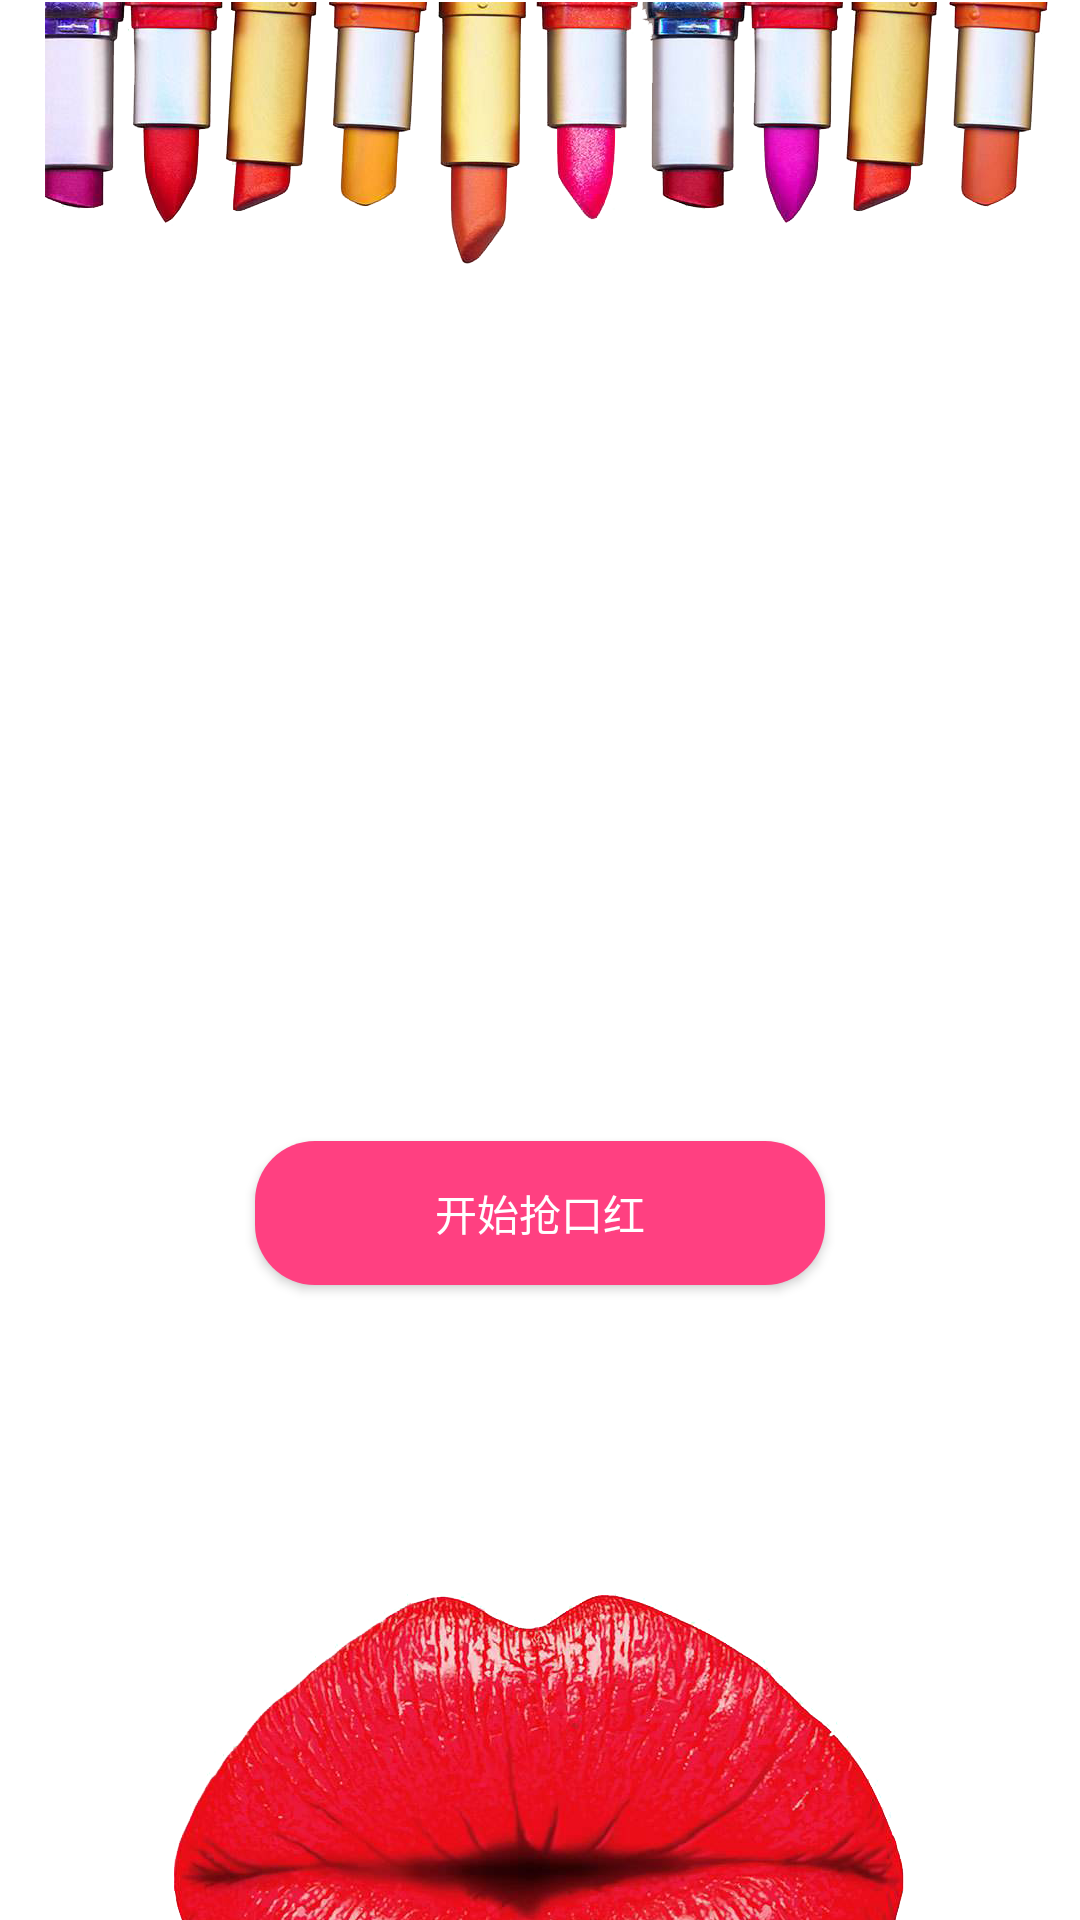

Here is an Android app screen rendered from its layout file. Give the layout XML and the strings, colors and styles it references.
<!-- AndroidManifest.xml: activity theme FullscreenTheme -->
<!-- res/layout/activity_main.xml -->
<RelativeLayout
    xmlns:android="http://schemas.android.com/apk/res/android"
    xmlns:tools="http://schemas.android.com/tools"
    android:layout_width="match_parent"
    android:layout_height="match_parent"
    android:background="@android:color/white"
    tools:context="com.swz.lipstick.ac.MainActivity">

    <RelativeLayout
        android:id="@+id/rl_content"
        android:layout_width="match_parent"
        android:layout_height="match_parent"
        android:background="@drawable/main_bg">

        <com.swz.lipstick.utils.X5WebView
            android:id="@+id/webview"
            android:layout_width="match_parent"
            android:layout_height="match_parent"
            android:visibility="gone"/>

        <View
            android:id="@+id/view"
            android:layout_width="1dp"
            android:layout_height="1dp"
            android:layout_centerInParent="true"
            android:background="@android:color/transparent"/>

        <Button
            android:id="@+id/btn_begin"
            android:layout_width="wrap_content"
            android:layout_height="wrap_content"
            android:layout_below="@id/view"
            android:layout_centerHorizontal="true"
            android:layout_marginTop="60dp"
            android:background="@drawable/btn_bg"
            android:paddingLeft="60dp"
            android:paddingRight="60dp"
            android:text="@string/begin"
            android:textColor="@android:color/white"/>

    </RelativeLayout>

    <com.swz.lipstick.ui.NetWorkView
        android:id="@+id/view_net_error"
        android:layout_width="match_parent"
        android:layout_height="match_parent"
        android:visibility="gone"/>

</RelativeLayout>
<!-- resources referenced by this layout -->
<resources>
  <!-- drawable btn_bg (drawable) -->
  <?xml version="1.0" encoding="utf-8"?>
  <shape xmlns:android="http://schemas.android.com/apk/res/android" >
      <corners android:radius="20dip"/>
      <solid android:color="@color/colorAccent"/>
  </shape>
  <!-- drawable main_bg: png bitmap (drawable, 581550 bytes) -->
  <string name="begin">开始抢口红</string>
  <style name="FullscreenTheme" parent="AppTheme">
          <item name="android:actionBarStyle">@style/FullscreenActionBarStyle</item>
          <item name="android:windowActionBarOverlay">true</item>
          <item name="android:windowBackground">@null</item>
          <item name="metaButtonBarStyle">?android:attr/buttonBarStyle</item>
          <item name="metaButtonBarButtonStyle">?android:attr/buttonBarButtonStyle</item>
      </style>
  <color name="colorAccent">#FF4081</color>
  <style name="AppTheme" parent="Theme.AppCompat.Light.NoActionBar">
          
          <item name="colorPrimary">@color/colorAccent</item>
          <item name="colorPrimaryDark">@color/colorAccent</item>
          <item name="colorAccent">@color/colorAccent</item>
      </style>
  <style name="FullscreenActionBarStyle" parent="Widget.AppCompat.ActionBar">
          <item name="android:background">@color/black_overlay</item>
      </style>
  <color name="black_overlay">#66000000</color>
</resources>
